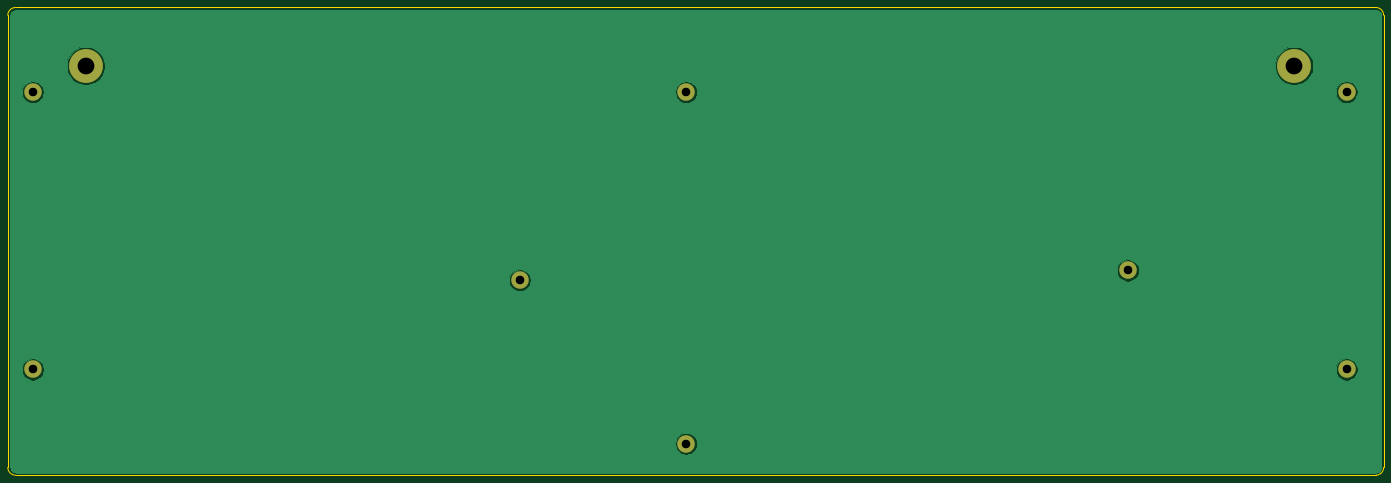
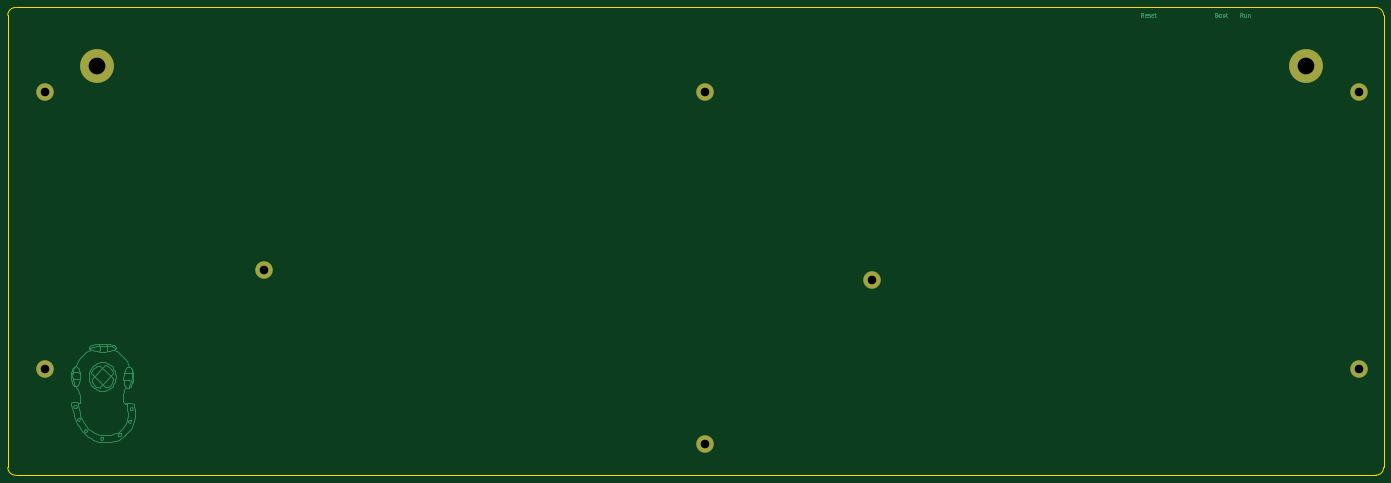
Circuit board: 11 layer files. Board 353.0 x 120.0 mm.
- bottom_copper: PyKey87-bottom-B_Cu.gbl (29398 bytes)
- bottom_mask: PyKey87-bottom-B_Mask.gbs (772 bytes)
- paste: PyKey87-bottom-B_Paste.gbp (467 bytes)
- bottom_silk: PyKey87-bottom-B_SilkS.gbo (775 bytes)
- outline: PyKey87-bottom-Edge_Cuts.gm1 (999 bytes)
- top_copper: PyKey87-bottom-F_Cu.gtl (20311 bytes)
- top_mask: PyKey87-bottom-F_Mask.gts (772 bytes)
- paste: PyKey87-bottom-F_Paste.gtp (467 bytes)
- top_silk: PyKey87-bottom-F_SilkS.gto (775 bytes)
- drill: PyKey87-bottom-NPTH.drl (275 bytes)
- drill: PyKey87-bottom-PTH.drl (452 bytes)

=== bottom_copper: PyKey87-bottom-B_Cu.gbl (29398 bytes, source omitted) ===
=== bottom_mask: PyKey87-bottom-B_Mask.gbs ===
%TF.GenerationSoftware,KiCad,Pcbnew,(5.1.10)-1*%
%TF.CreationDate,2022-02-04T14:23:07-06:00*%
%TF.ProjectId,PyKey87-bottom,50794b65-7938-4372-9d62-6f74746f6d2e,rev?*%
%TF.SameCoordinates,Original*%
%TF.FileFunction,Soldermask,Bot*%
%TF.FilePolarity,Negative*%
%FSLAX46Y46*%
G04 Gerber Fmt 4.6, Leading zero omitted, Abs format (unit mm)*
G04 Created by KiCad (PCBNEW (5.1.10)-1) date 2022-02-04 14:23:07*
%MOMM*%
%LPD*%
G01*
G04 APERTURE LIST*
%ADD10C,4.502000*%
%ADD11C,8.702000*%
G04 APERTURE END LIST*
D10*
X65405000Y-132875000D03*
X190365000Y-110015000D03*
X346375000Y-107475000D03*
X402495000Y-132875000D03*
X233045000Y-151925000D03*
X402495000Y-61755000D03*
X233045000Y-61755000D03*
X65405000Y-61755000D03*
D11*
X389000000Y-55000000D03*
X79000000Y-55000000D03*
M02*

=== paste: PyKey87-bottom-B_Paste.gbp ===
%TF.GenerationSoftware,KiCad,Pcbnew,(5.1.10)-1*%
%TF.CreationDate,2022-02-04T14:23:07-06:00*%
%TF.ProjectId,PyKey87-bottom,50794b65-7938-4372-9d62-6f74746f6d2e,rev?*%
%TF.SameCoordinates,Original*%
%TF.FileFunction,Paste,Bot*%
%TF.FilePolarity,Positive*%
%FSLAX46Y46*%
G04 Gerber Fmt 4.6, Leading zero omitted, Abs format (unit mm)*
G04 Created by KiCad (PCBNEW (5.1.10)-1) date 2022-02-04 14:23:07*
%MOMM*%
%LPD*%
G01*
G04 APERTURE LIST*
G04 APERTURE END LIST*
M02*

=== bottom_silk: PyKey87-bottom-B_SilkS.gbo ===
%TF.GenerationSoftware,KiCad,Pcbnew,(5.1.10)-1*%
%TF.CreationDate,2022-02-04T14:23:07-06:00*%
%TF.ProjectId,PyKey87-bottom,50794b65-7938-4372-9d62-6f74746f6d2e,rev?*%
%TF.SameCoordinates,Original*%
%TF.FileFunction,Legend,Bot*%
%TF.FilePolarity,Positive*%
%FSLAX46Y46*%
G04 Gerber Fmt 4.6, Leading zero omitted, Abs format (unit mm)*
G04 Created by KiCad (PCBNEW (5.1.10)-1) date 2022-02-04 14:23:07*
%MOMM*%
%LPD*%
G01*
G04 APERTURE LIST*
%ADD10C,4.502000*%
%ADD11C,8.702000*%
G04 APERTURE END LIST*
%LPC*%
D10*
X65405000Y-132875000D03*
X190365000Y-110015000D03*
X346375000Y-107475000D03*
X402495000Y-132875000D03*
X233045000Y-151925000D03*
X402495000Y-61755000D03*
X233045000Y-61755000D03*
X65405000Y-61755000D03*
D11*
X389000000Y-55000000D03*
X79000000Y-55000000D03*
M02*

=== outline: PyKey87-bottom-Edge_Cuts.gm1 ===
%TF.GenerationSoftware,KiCad,Pcbnew,(5.1.10)-1*%
%TF.CreationDate,2022-02-04T14:23:07-06:00*%
%TF.ProjectId,PyKey87-bottom,50794b65-7938-4372-9d62-6f74746f6d2e,rev?*%
%TF.SameCoordinates,Original*%
%TF.FileFunction,Profile,NP*%
%FSLAX46Y46*%
G04 Gerber Fmt 4.6, Leading zero omitted, Abs format (unit mm)*
G04 Created by KiCad (PCBNEW (5.1.10)-1) date 2022-02-04 14:23:07*
%MOMM*%
%LPD*%
G01*
G04 APERTURE LIST*
%TA.AperFunction,Profile*%
%ADD10C,0.099060*%
%TD*%
G04 APERTURE END LIST*
D10*
X59000000Y-158000000D02*
G75*
G03*
X61000000Y-160000000I2000000J0D01*
G01*
X61000000Y-40000000D02*
G75*
G03*
X59000000Y-42000000I0J-2000000D01*
G01*
X412000000Y-42000000D02*
G75*
G03*
X410000000Y-40000000I-2000000J0D01*
G01*
X410000000Y-160000000D02*
G75*
G03*
X412000000Y-158000000I0J2000000D01*
G01*
X412000000Y-42000000D02*
X412000000Y-158000000D01*
X61000000Y-160000000D02*
X410000000Y-160000000D01*
X59000000Y-42000000D02*
X59000000Y-158000000D01*
X61000000Y-40000000D02*
X410000000Y-40000000D01*
M02*

=== top_copper: PyKey87-bottom-F_Cu.gtl (20311 bytes, source omitted) ===
=== top_mask: PyKey87-bottom-F_Mask.gts ===
%TF.GenerationSoftware,KiCad,Pcbnew,(5.1.10)-1*%
%TF.CreationDate,2022-02-04T14:23:07-06:00*%
%TF.ProjectId,PyKey87-bottom,50794b65-7938-4372-9d62-6f74746f6d2e,rev?*%
%TF.SameCoordinates,Original*%
%TF.FileFunction,Soldermask,Top*%
%TF.FilePolarity,Negative*%
%FSLAX46Y46*%
G04 Gerber Fmt 4.6, Leading zero omitted, Abs format (unit mm)*
G04 Created by KiCad (PCBNEW (5.1.10)-1) date 2022-02-04 14:23:07*
%MOMM*%
%LPD*%
G01*
G04 APERTURE LIST*
%ADD10C,4.502000*%
%ADD11C,8.702000*%
G04 APERTURE END LIST*
D10*
X65405000Y-132875000D03*
X190365000Y-110015000D03*
X346375000Y-107475000D03*
X402495000Y-132875000D03*
X233045000Y-151925000D03*
X402495000Y-61755000D03*
X233045000Y-61755000D03*
X65405000Y-61755000D03*
D11*
X389000000Y-55000000D03*
X79000000Y-55000000D03*
M02*

=== paste: PyKey87-bottom-F_Paste.gtp ===
%TF.GenerationSoftware,KiCad,Pcbnew,(5.1.10)-1*%
%TF.CreationDate,2022-02-04T14:23:07-06:00*%
%TF.ProjectId,PyKey87-bottom,50794b65-7938-4372-9d62-6f74746f6d2e,rev?*%
%TF.SameCoordinates,Original*%
%TF.FileFunction,Paste,Top*%
%TF.FilePolarity,Positive*%
%FSLAX46Y46*%
G04 Gerber Fmt 4.6, Leading zero omitted, Abs format (unit mm)*
G04 Created by KiCad (PCBNEW (5.1.10)-1) date 2022-02-04 14:23:07*
%MOMM*%
%LPD*%
G01*
G04 APERTURE LIST*
G04 APERTURE END LIST*
M02*

=== top_silk: PyKey87-bottom-F_SilkS.gto ===
%TF.GenerationSoftware,KiCad,Pcbnew,(5.1.10)-1*%
%TF.CreationDate,2022-02-04T14:23:07-06:00*%
%TF.ProjectId,PyKey87-bottom,50794b65-7938-4372-9d62-6f74746f6d2e,rev?*%
%TF.SameCoordinates,Original*%
%TF.FileFunction,Legend,Top*%
%TF.FilePolarity,Positive*%
%FSLAX46Y46*%
G04 Gerber Fmt 4.6, Leading zero omitted, Abs format (unit mm)*
G04 Created by KiCad (PCBNEW (5.1.10)-1) date 2022-02-04 14:23:07*
%MOMM*%
%LPD*%
G01*
G04 APERTURE LIST*
%ADD10C,4.502000*%
%ADD11C,8.702000*%
G04 APERTURE END LIST*
%LPC*%
D10*
X65405000Y-132875000D03*
X190365000Y-110015000D03*
X346375000Y-107475000D03*
X402495000Y-132875000D03*
X233045000Y-151925000D03*
X402495000Y-61755000D03*
X233045000Y-61755000D03*
X65405000Y-61755000D03*
D11*
X389000000Y-55000000D03*
X79000000Y-55000000D03*
M02*

=== drill: PyKey87-bottom-NPTH.drl ===
M48
; DRILL file {KiCad (5.1.12)-1} date 11/20/21 18:16:01
; FORMAT={-:-/ absolute / metric / decimal}
; #@! TF.CreationDate,2021-11-20T18:16:01-08:00
; #@! TF.GenerationSoftware,Kicad,Pcbnew,(5.1.12)-1
; #@! TF.FileFunction,NonPlated,1,2,NPTH
FMAT,2
METRIC
%
G90
G05
T0
M30

=== drill: PyKey87-bottom-PTH.drl ===
M48
; DRILL file {KiCad (5.1.10)-1} date 02/04/22 14:23:10
; FORMAT={-:-/ absolute / inch / decimal}
; #@! TF.CreationDate,2022-02-04T14:23:10-06:00
; #@! TF.GenerationSoftware,Kicad,Pcbnew,(5.1.10)-1
; #@! TF.FileFunction,Plated,1,2,PTH
FMAT,2
INCH
T1C0.0866
T2C0.1693
%
G90
G05
T1
X2.575Y-2.4313
X2.575Y-5.2313
X7.4947Y-4.3313
X9.175Y-2.4313
X9.175Y-5.9813
X13.6368Y-4.2313
X15.8463Y-2.4313
X15.8463Y-5.2313
T2
X3.1102Y-2.1654
X15.315Y-2.1654
T0
M30

